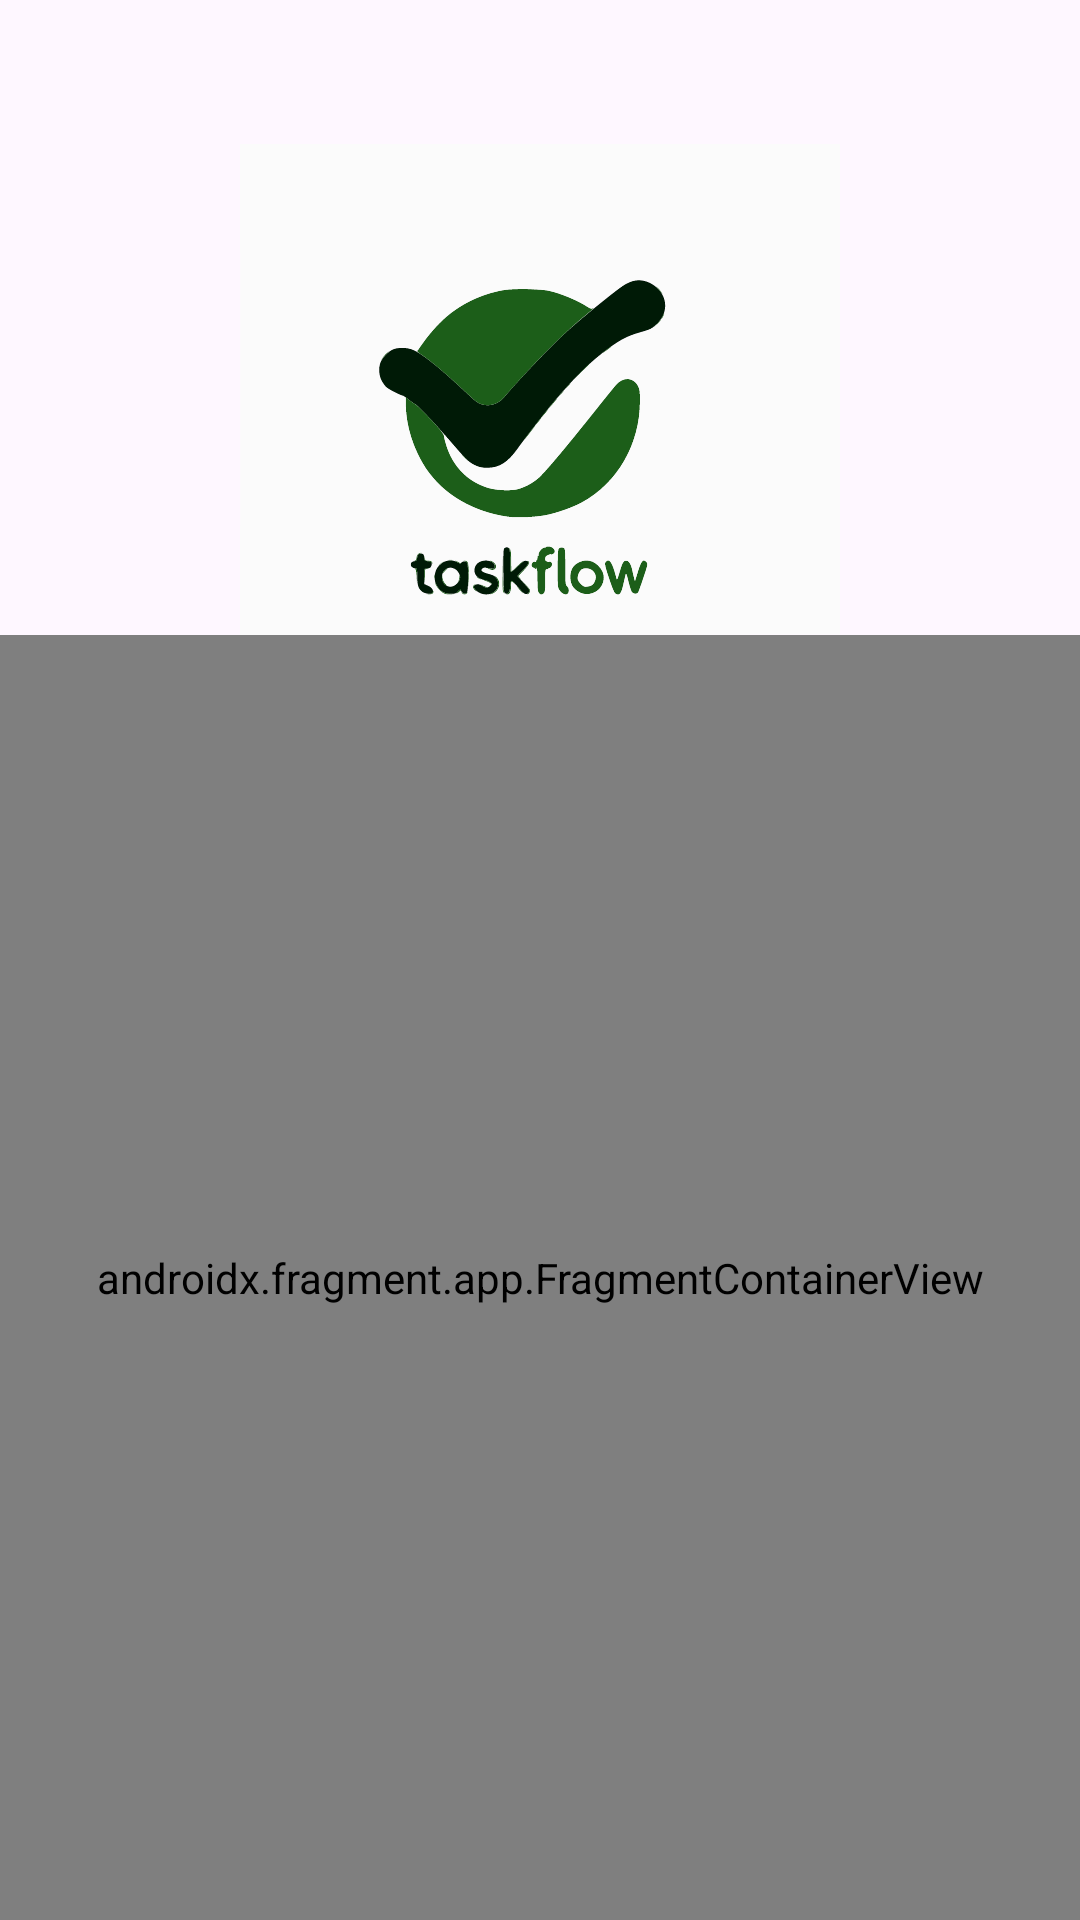

The Android layout XML behind this screen, and the referenced resources:
<!-- AndroidManifest.xml: application theme Theme.TaskFlow -->
<!-- res/layout/activity_welcome.xml -->
<?xml version="1.0" encoding="utf-8"?>
<androidx.constraintlayout.widget.ConstraintLayout xmlns:android="http://schemas.android.com/apk/res/android"
    xmlns:app="http://schemas.android.com/apk/res-auto"
    xmlns:tools="http://schemas.android.com/tools"
    android:layout_width="match_parent"
    android:layout_height="match_parent"
    tools:context=".ui.elements.welcome.WelcomeActivity">

    <com.google.android.material.imageview.ShapeableImageView
        android:id="@+id/logo_image"
        android:layout_width="wrap_content"
        android:layout_height="wrap_content"
        app:layout_constraintStart_toStartOf="parent"
        app:layout_constraintTop_toTopOf="parent"
        app:layout_constraintEnd_toEndOf="parent"
        android:layout_marginTop="48dp"
        android:src="@drawable/logo_app">
    </com.google.android.material.imageview.ShapeableImageView>

    <androidx.fragment.app.FragmentContainerView
        android:id="@+id/welcome_fragment_container"
        android:layout_width="match_parent"
        android:layout_height="0dp"
        app:layout_constraintTop_toBottomOf="@id/logo_image"
        app:layout_constraintBottom_toBottomOf="parent"
        app:layout_constraintStart_toStartOf="parent"
        android:name="androidx.navigation.fragment.NavHostFragment"
        app:navGraph="@navigation/welcome_nav_graph"
        app:defaultNavHost="true">
    </androidx.fragment.app.FragmentContainerView>
</androidx.constraintlayout.widget.ConstraintLayout>
<!-- resources referenced by this layout -->
<resources>
  <style name="Theme.TaskFlow" parent="Base.Theme.TaskFlow" />
  <color name="md_theme_primary">#3D6838</color>
  <color name="md_theme_onPrimary">#FFFFFF</color>
  <color name="md_theme_primaryContainer">#BEF0B2</color>
  <color name="md_theme_onPrimaryContainer">#002202</color>
  <color name="md_theme_secondary">#53634E</color>
  <color name="md_theme_onSecondary">#FFFFFF</color>
  <color name="md_theme_secondaryContainer">#D6E8CE</color>
  <color name="md_theme_onSecondaryContainer">#111F0F</color>
  <color name="md_theme_tertiary">#386569</color>
  <color name="md_theme_onTertiary">#FFFFFF</color>
  <color name="md_theme_tertiaryContainer">#BCEBEF</color>
  <color name="md_theme_onTertiaryContainer">#002022</color>
  <color name="md_theme_error">#BA1A1A</color>
  <color name="md_theme_onError">#FFFFFF</color>
  <color name="md_theme_errorContainer">#FFDAD6</color>
  <color name="md_theme_onErrorContainer">#410002</color>
  <color name="md_theme_background">#F7FBF1</color>
  <color name="md_theme_onBackground">#191D17</color>
  <color name="md_theme_surface">#F7FBF1</color>
  <color name="md_theme_onSurface">#191D17</color>
  <color name="md_theme_surfaceVariant">#DEE4D8</color>
  <color name="md_theme_onSurfaceVariant">#42493F</color>
  <color name="md_theme_outline">#73796E</color>
  <color name="md_theme_outlineVariant">#C2C8BC</color>
  <color name="md_theme_inverseSurface">#2D322B</color>
  <color name="md_theme_inverseOnSurface">#EFF2E8</color>
  <color name="md_theme_inversePrimary">#A3D398</color>
  <color name="md_theme_primaryFixed">#BEF0B2</color>
  <color name="md_theme_onPrimaryFixed">#002202</color>
  <color name="md_theme_primaryFixedDim">#A3D398</color>
  <color name="md_theme_onPrimaryFixedVariant">#265022</color>
  <color name="md_theme_secondaryFixed">#D6E8CE</color>
  <color name="md_theme_onSecondaryFixed">#111F0F</color>
  <color name="md_theme_secondaryFixedDim">#BACCB2</color>
  <color name="md_theme_onSecondaryFixedVariant">#3C4B38</color>
  <color name="md_theme_tertiaryFixedDim">#A0CFD3</color>
  <color name="md_theme_onTertiaryFixedVariant">#1E4D51</color>
  <color name="md_theme_surfaceDim">#D8DBD2</color>
  <color name="md_theme_surfaceBright">#F7FBF1</color>
  <color name="md_theme_surfaceContainerLowest">#FFFFFF</color>
  <color name="md_theme_surfaceContainerLow">#F2F5EB</color>
  <color name="md_theme_surfaceContainer">#ECEFE6</color>
  <color name="md_theme_surfaceContainerHigh">#E6E9E0</color>
  <color name="md_theme_surfaceContainerHighest">#E0E4DA</color>
</resources>
